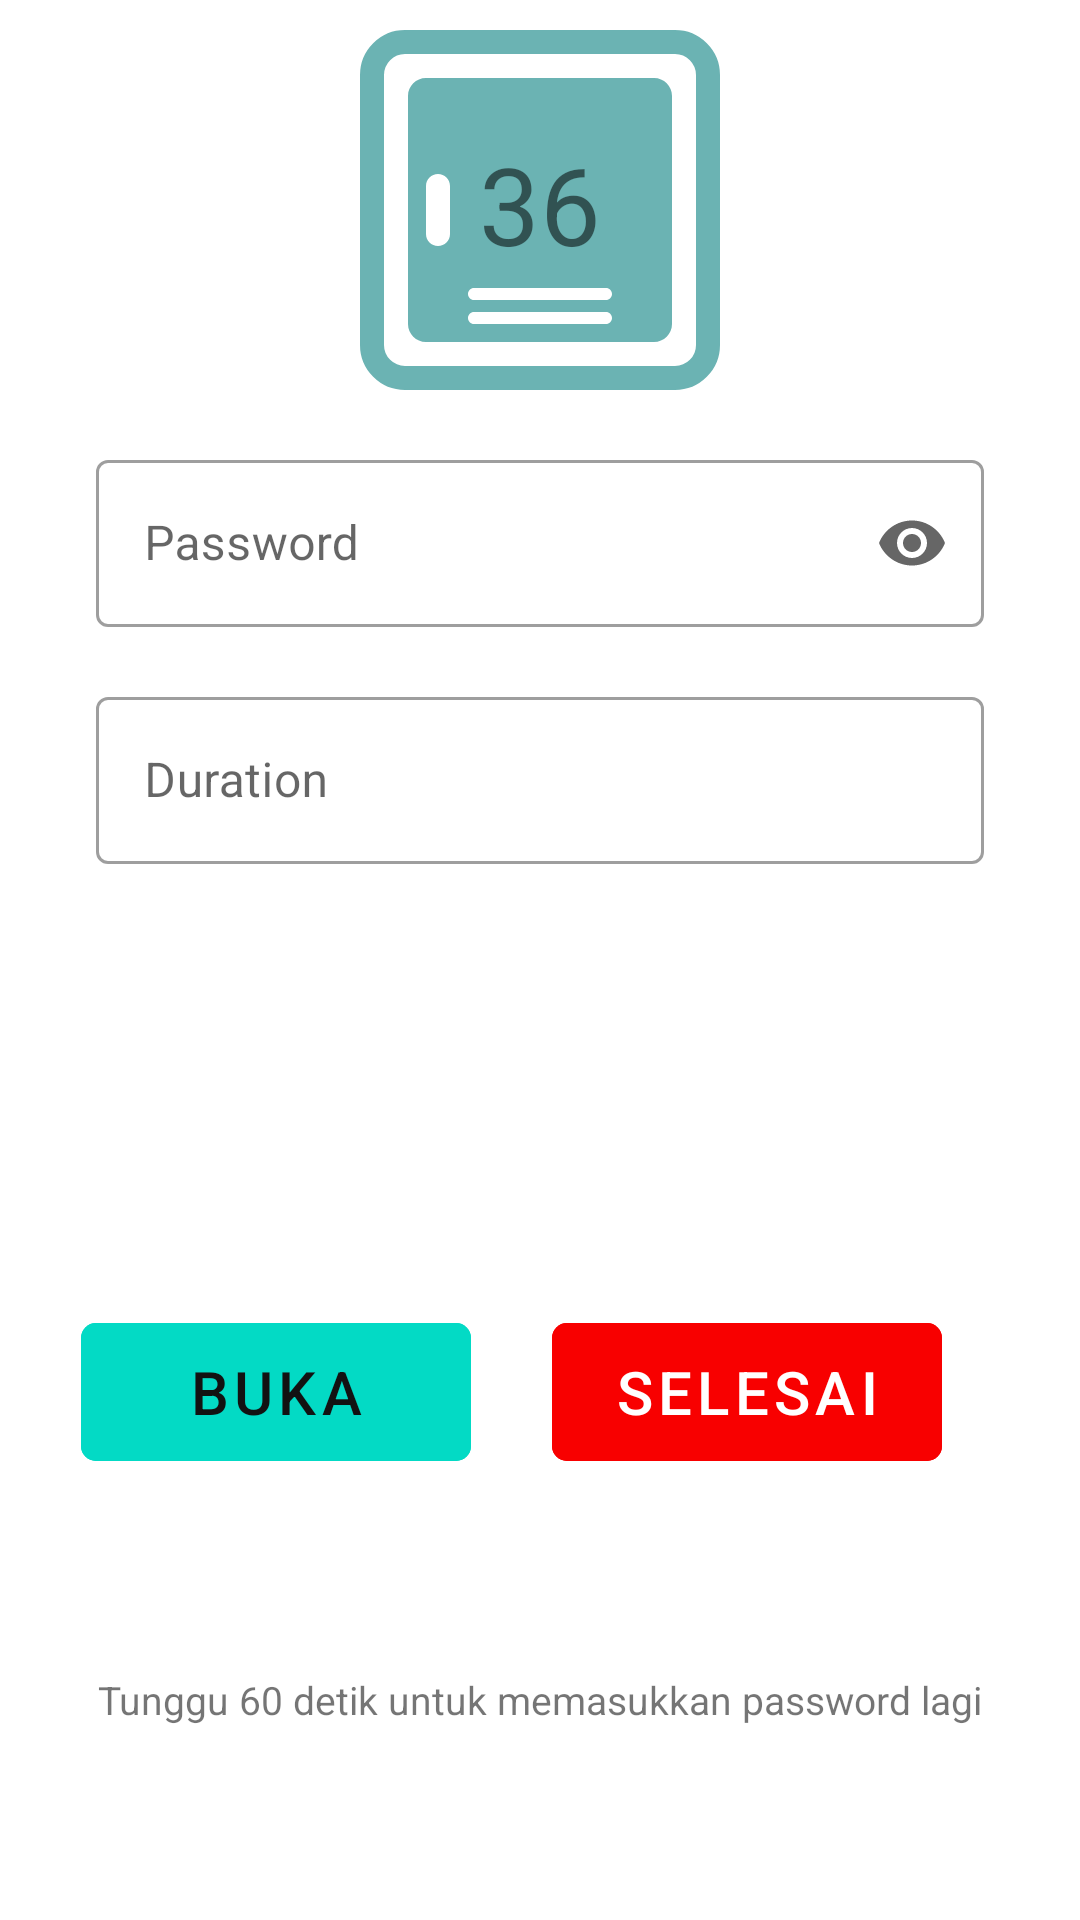

This screen was rendered from an Android layout file. Write that file and the resources it references.
<!-- AndroidManifest.xml: application theme Theme.LockerBox -->
<!-- res/layout/custom_dialog_home.xml -->
<?xml version="1.0" encoding="utf-8"?>
<androidx.constraintlayout.widget.ConstraintLayout
    xmlns:android="http://schemas.android.com/apk/res/android"
    xmlns:app="http://schemas.android.com/apk/res-auto"
    android:layout_width="match_parent"
    android:layout_height="wrap_content">

    <ImageView
        android:id="@+id/imageView"
        android:layout_width="wrap_content"
        android:layout_height="wrap_content"
        android:layout_marginTop="10dp"
        android:background="@drawable/ic_box1"
        app:layout_constraintEnd_toEndOf="parent"
        app:layout_constraintStart_toStartOf="parent"
        app:layout_constraintTop_toTopOf="parent" />

    <com.google.android.material.textview.MaterialTextView
        android:id="@+id/NumberBox"
        android:layout_width="wrap_content"
        android:layout_height="wrap_content"
        android:text="@string/String_text_36"
        android:textSize="36sp"
        app:layout_constraintBottom_toBottomOf="@+id/imageView"
        app:layout_constraintEnd_toEndOf="@+id/imageView"
        app:layout_constraintStart_toStartOf="@+id/imageView"
        app:layout_constraintTop_toTopOf="@+id/imageView"
        app:layout_constraintVertical_bias="0.47000003" />

    <com.google.android.material.textfield.TextInputLayout
        android:id="@+id/textInputLayout"
        style="@style/Widget.MaterialComponents.TextInputLayout.OutlinedBox"
        android:layout_width="match_parent"
        android:layout_height="wrap_content"
        android:layout_marginStart="32dp"
        android:layout_marginTop="18dp"
        android:layout_marginEnd="32dp"
        android:hint="@string/password_hint"
        app:boxBackgroundMode="outline"
        app:endIconMode="password_toggle"
        app:layout_constraintEnd_toEndOf="parent"
        app:layout_constraintStart_toStartOf="parent"
        app:layout_constraintTop_toBottomOf="@+id/imageView">

        <com.google.android.material.textfield.TextInputEditText
            android:id="@+id/InputPasswordHome"
            android:textColor="#C0C0C0"
            android:layout_width="match_parent"
            android:layout_height="wrap_content"
            android:inputType="textPassword" />
    </com.google.android.material.textfield.TextInputLayout>

    <com.google.android.material.textfield.TextInputLayout
        android:id="@+id/textInputLayout2"
        style="@style/Widget.MaterialComponents.TextInputLayout.OutlinedBox"
        android:layout_width="match_parent"
        android:layout_height="wrap_content"
        android:layout_marginStart="32dp"
        android:layout_marginTop="18dp"
        android:layout_marginEnd="32dp"
        android:hint="@string/duration_hint"
        app:layout_constraintEnd_toEndOf="parent"
        app:layout_constraintStart_toStartOf="parent"
        app:layout_constraintTop_toBottomOf="@+id/textInputLayout"
        app:startIconDrawable="@drawable/ic_baseline_access_time_24">

        <com.google.android.material.textfield.TextInputEditText
            android:id="@+id/InputDurationHome"
            android:layout_width="match_parent"
            android:layout_height="wrap_content"
            android:enabled="false"
            android:textColor="#C0C0C0" />

    </com.google.android.material.textfield.TextInputLayout>

    <com.google.android.material.button.MaterialButton
        android:id="@+id/ButtonEnd"
        style="@style/Widget.MaterialComponents.Button.UnelevatedButton"
        android:layout_width="130dp"
        android:layout_height="58dp"
        android:layout_gravity="center_horizontal"
        android:layout_marginTop="20dp"
        android:layout_marginBottom="20dp"
        android:backgroundTint="#F80000"
        android:shadowColor="@null"
        android:text="Selesai"
        android:textColor="#fff"
        android:textSize="20sp"
        app:cornerRadius="5dp"
        app:iconGravity="textStart"
        app:layout_constraintBottom_toBottomOf="parent"
        app:layout_constraintEnd_toEndOf="parent"
        app:layout_constraintHorizontal_bias="0.8"
        app:layout_constraintStart_toStartOf="parent"
        app:layout_constraintTop_toBottomOf="@+id/textInputLayout2" />

    <com.google.android.material.button.MaterialButton
        android:id="@+id/ButtonOpen"
        style="@style/Widget.MaterialComponents.Button.UnelevatedButton"
        android:layout_width="130dp"
        android:layout_height="58dp"
        android:layout_gravity="center_horizontal"
        android:layout_marginTop="20dp"
        android:layout_marginBottom="20dp"
        android:backgroundTint="#03DAC5"
        android:shadowColor="@null"
        android:text="Buka"
        android:textColor="#121212"
        android:textSize="20sp"
        app:cornerRadius="5dp"
        app:iconGravity="textStart"
        app:layout_constraintBottom_toBottomOf="parent"
        app:layout_constraintEnd_toStartOf="@+id/ButtonEnd"
        app:layout_constraintStart_toStartOf="parent"
        app:layout_constraintTop_toBottomOf="@+id/textInputLayout2" />

    <com.google.android.material.textview.MaterialTextView
        android:id="@+id/textTimerWrongPassword"
        android:paddingTop="2dp"
        android:layout_marginBottom="6dp"
        android:layout_width="wrap_content"
        android:layout_height="wrap_content"
        android:layout_marginTop="4dp"
        android:text="Tunggu 60 detik untuk memasukkan password lagi"
        android:textSize="13sp"
        app:layout_constraintBottom_toBottomOf="parent"
        app:layout_constraintEnd_toEndOf="parent"
        app:layout_constraintStart_toStartOf="parent"
        app:layout_constraintTop_toBottomOf="@+id/ButtonOpen" />

</androidx.constraintlayout.widget.ConstraintLayout>
<!-- resources referenced by this layout -->
<resources>
  <!-- drawable ic_box1 (drawable) -->
  <vector xmlns:android="http://schemas.android.com/apk/res/android"
      android:width="120dp"
      android:height="120dp"
      android:viewportWidth="120"
      android:viewportHeight="120">
    <path
        android:pathData="M15,4L105,4A11,11 0,0 1,116 15L116,105A11,11 0,0 1,105 116L15,116A11,11 0,0 1,4 105L4,15A11,11 0,0 1,15 4z"
        android:strokeWidth="8"
        android:fillColor="#00000000"
        android:strokeColor="#6BB3B3"/>
    <path
        android:pathData="M22,16C18.686,16 16,18.686 16,22V98C16,101.314 18.686,104 22,104H98C101.314,104 104,101.314 104,98V22C104,18.686 101.314,16 98,16H22ZM43.659,94H76.341H82C83.105,94 84,94.895 84,96C84,97.105 83.105,98 82,98H76.341H43.659H38C36.895,98 36,97.105 36,96C36,94.895 36.895,94 38,94H43.659ZM76.341,86H43.659H38C36.895,86 36,86.895 36,88C36,89.105 36.895,90 38,90H43.659H76.341H82C83.105,90 84,89.105 84,88C84,86.895 83.105,86 82,86H76.341ZM30,68V52C30,49.791 28.209,48 26,48C23.791,48 22,49.791 22,52V68C22,70.209 23.791,72 26,72C28.209,72 30,70.209 30,68Z"
        android:fillColor="#6BB3B3"
        android:fillType="evenOdd"/>
  </vector>
  <string name="String_text_36">36</string>
  <string name="duration_hint">Duration</string>
  <string name="password_hint">Password</string>
  <style name="Theme.LockerBox" parent="Theme.MaterialComponents.Light.NoActionBar">
          
          <item name="colorPrimary">@color/purple_500</item>
          <item name="colorPrimaryVariant">@color/topdark</item>
          <item name="colorOnPrimary">@color/white</item>
          
          <item name="colorSecondary">@color/teal_200</item>
          <item name="colorSecondaryVariant">@color/teal_700</item>
          <item name="colorOnSecondary">@color/black</item>
          
          <item name="android:statusBarColor" tools:targetApi="l">?attr/colorPrimaryVariant</item>
          
      </style>
  <color name="purple_500">#FF6200EE</color>
  <color name="topdark">#00adb5</color>
  <color name="white">#FFFFFFFF</color>
  <color name="teal_200">#FF03DAC5</color>
  <color name="teal_700">#FF018786</color>
  <color name="black">#FF000000</color>
</resources>
